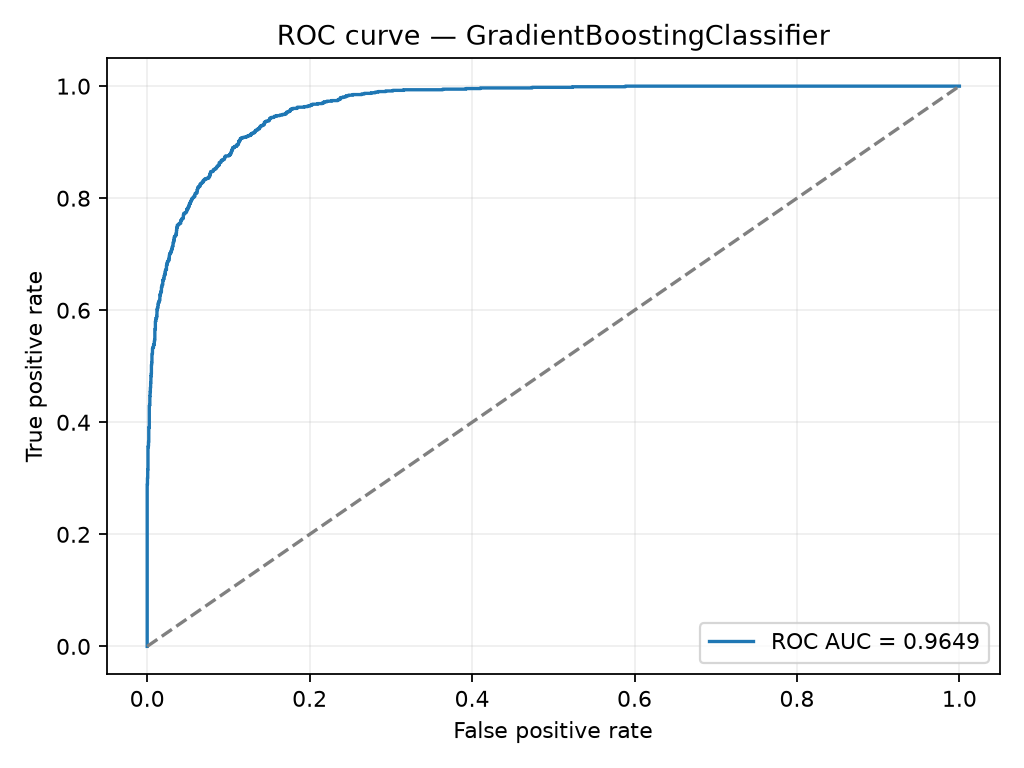

Values plotted in this chart, from the file beside it:
false_positive_rate, true_positive_rate, threshold
0.0, 0.0, inf
0.0, 0.001074, 0.9997
0.0, 0.0333, 0.9979
0.0, 0.03652, 0.9978
0.0, 0.04941, 0.9975
0.0, 0.05156, 0.9975
0.0, 0.05908, 0.9973
0.0, 0.06122, 0.9973
0.0, 0.1042, 0.9963
0.0, 0.1074, 0.9963
0.0, 0.1139, 0.9963
0.0, 0.116, 0.9962
0.0, 0.1203, 0.9962
0.0, 0.1224, 0.9961
0.0, 0.1418, 0.9952
0.0, 0.145, 0.9952
0.0, 0.1547, 0.9948
0.0, 0.1579, 0.9947
0.0, 0.1633, 0.9944
0.0, 0.1654, 0.9943
0.0, 0.189, 0.9929
0.0, 0.1912, 0.9928
0.0, 0.2385, 0.9876
0.0, 0.2417, 0.9875
0.0, 0.2524, 0.9841
0.0, 0.2546, 0.9826
0.0, 0.2889, 0.9652
0.0003249, 0.2889, 0.9652
0.0003249, 0.3008, 0.9613
0.0006498, 0.3008, 0.9607
0.0006498, 0.3158, 0.9551
0.0009747, 0.3158, 0.9551
0.0009747, 0.3555, 0.9369
0.0013, 0.3555, 0.9366
0.0013, 0.3577, 0.9362
0.001624, 0.3577, 0.9361
0.001624, 0.3652, 0.9348
0.001949, 0.3652, 0.9344
0.001949, 0.3899, 0.921
0.002274, 0.3899, 0.9202
0.002274, 0.391, 0.9197
0.002599, 0.391, 0.9196
0.002599, 0.4296, 0.9015
0.002924, 0.4296, 0.9009
0.002924, 0.4307, 0.8995
0.003249, 0.4307, 0.899
0.003249, 0.4447, 0.8943
0.003249, 0.4468, 0.8943
0.003574, 0.4468, 0.8939
0.003574, 0.4544, 0.8893
0.003899, 0.4544, 0.8889
0.003899, 0.4619, 0.8799
0.004224, 0.4619, 0.8794
0.004224, 0.4705, 0.876
0.004548, 0.4705, 0.8758
0.004548, 0.4823, 0.8689
0.004873, 0.4823, 0.868
0.004873, 0.4866, 0.8662
0.005198, 0.4866, 0.8651
0.005198, 0.5027, 0.852
... 778 more rows
